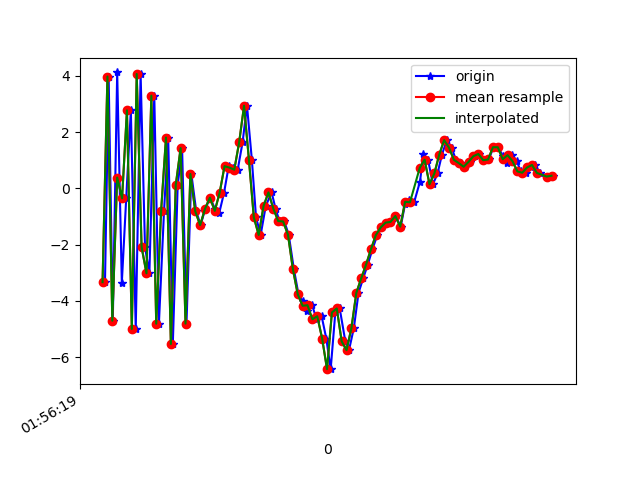

The data file committed next to this chart (first rows):
1617760579750, 456216390064244, -3.3306966, -0.45628643, -7.313155
1617760579765, 456216409295014, 3.978, 0.5774, 5.841
1617760579782, 456216428525784, -4.702, -1.004, -2.601
1617760579800, 456216447756554, 4.122, 0.9822, -0.8082
1617760579819, 456216466987324, -3.348, -0.8542, 5.345
1617760579837, 456216486218094, -0.3515, -0.2053, -7.758
1617760579856, 456216505448864, 2.775, 0.3913, 7.503
1617760579876, 456216524679634, -4.995, -0.9076, -2.9
1617760579896, 456216543910404, 4.068, 0.6095, -2.986
1617760579914, 456216563141174, -2.08, -0.3641, 7.824
1617760579932, 456216582371944, -3.016, -0.462, -7.456
1617760579952, 456216601602714, 3.298, 1.001, 3.489
1617760579971, 456216620833484, -4.807, -0.6052, 3.296
1617760579992, 456216640064254, -0.8002, 0.1312, -7.711
1617760580009, 456216659295024, 1.809, 0.7861, 6.314
1617760580028, 456216678525794, -5.527, -0.2935, 0.7211
1617760580048, 456216697756564, 0.1198, 1.138, -6.719
1617760580066, 456216716987334, 1.434, 1.116, 7.318
1617760580084, 456216736218104, -4.805, 0.2827, -2.245
1617760580104, 456216755448874, 0.5141, 1.834, 2.621
1617760580124, 456216774679644, -0.8146, 2.32, 1.571
1617760580142, 456216793910414, -1.303, 2.58, -0.1546
1617760580161, 456216813272036, -0.7212, 1.869, 0.1427
1617760580181, 456216832502806, -0.3287, 0.7656, 1.214
1617760580200, 456216851733576, -0.7143, 0.2222, 1.727
1617760580218, 456216870964346, -0.8804, 0.7582, 1.325
1617760580238, 456216890195116, -0.1509, 0.521, 0.9086
1617760580257, 456216909425886, 0.7915, -0.3317, 0.8164
1617760580275, 456216928656656, 0.7402, -1.264, 0.9898
1617760580294, 456216947887426, 0.6668, -2.24, 0.4568
1617760580314, 456216967118196, 1.645, -3.036, -0.551
1617760580332, 456216986348966, 2.94, -3.611, -0.4077
1617760580352, 456217005579736, 1.011, -3.359, -0.578
1617760580369, 456217024810506, -1.028, -1.87, -0.2497
1617760580388, 456217044041276, -1.653, 0.04696, -1.492
1617760580409, 456217063272046, -0.6207, 2.032, -4.145
1617760580433, 456217082502816, -0.1412, 3.056, -5.797
1617760580449, 456217101733586, -0.7204, 3.321, -6.463
1617760580465, 456217120964356, -1.161, 2.957, -5.932
1617760580485, 456217140195126, -1.173, 2.194, -5.909
1617760580503, 456217159425896, -1.646, 1.579, -5.474
1617760580524, 456217178656666, -2.862, 1.029, -3.995
1617760580543, 456217197887436, -3.761, 0.6739, -3.287
1617760580560, 456217217118206, -3.993, 0.3692, -2.969
1617760580579, 456217236348976, -4.347, -0.2149, -2.714
1617760580599, 456217255579746, -4.151, -1.668, 4.2772293E-4
1617760580617, 456217274810516, -4.649, -1.164, -0.5336
1617760580638, 456217294041286, -4.544, -0.2512, 0.1318
1617760580657, 456217313272056, -5.335, -2.876, 3.495
1617760580675, 456217332502826, -6.423, -5.84, 6.21
1617760580694, 456217351733596, -4.407, -5.007, 6.711
1617760580712, 456217370964366, -4.267, -3.708, 7.522
1617760580735, 456217390195136, -5.433, -2.438, 8.444
1617760580750, 456217409425906, -5.748, -1.196, 9.865
1617760580770, 456217428656676, -4.959, -0.4752, 10.39
1617760580789, 456217447887446, -3.714, -0.5747, 10.79
1617760580808, 456217467118216, -3.198, -1.386, 10.28
1617760580827, 456217486348986, -2.707, -1.69, 8.713
1617760580846, 456217505579756, -2.164, -1.23, 6.685
1617760580866, 456217524810526, -1.66, -0.8115, 4.337
1617760580885, 456217544041296, -1.387, -0.5151, 2.188
... 36 more rows
